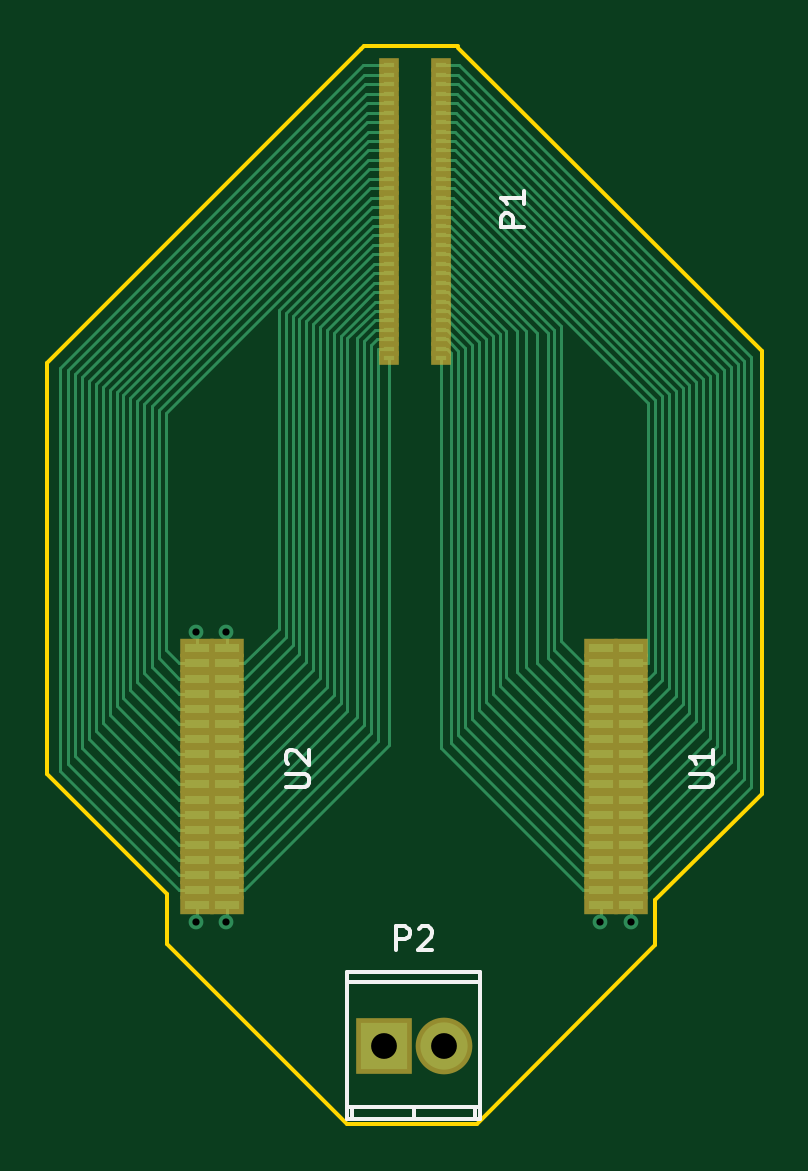
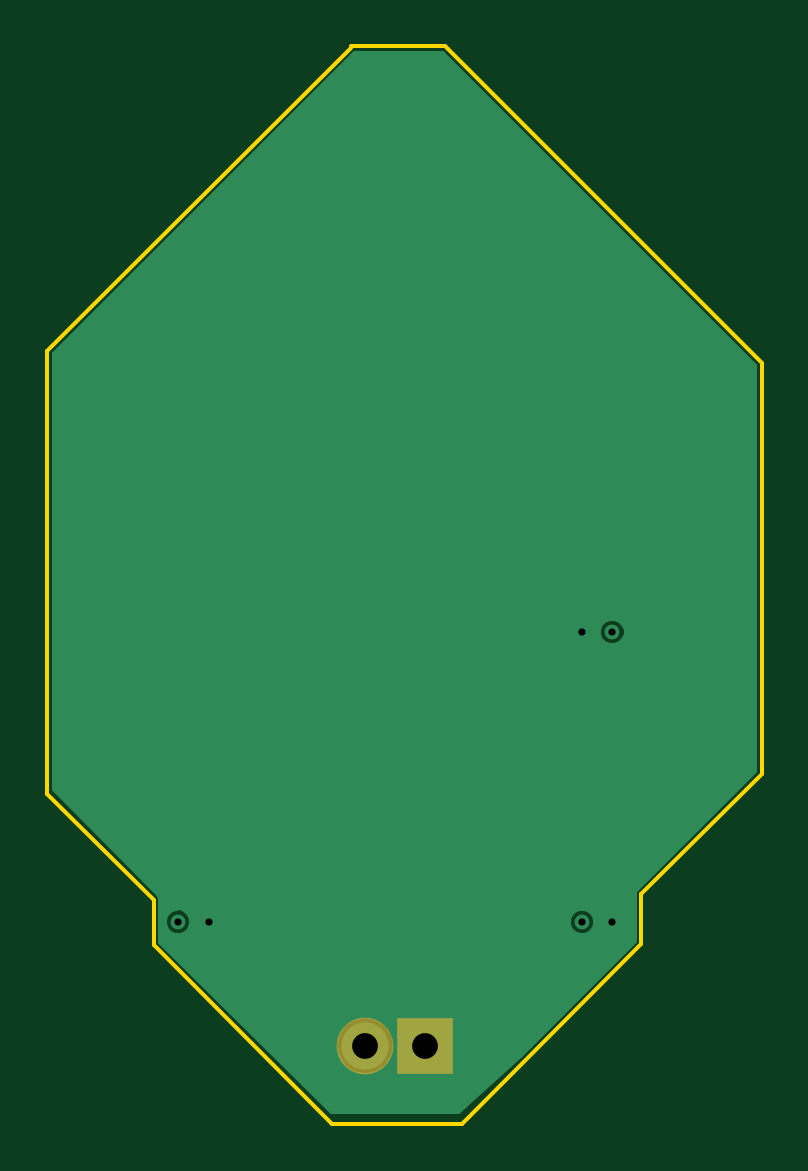
Circuit board: 11 layer files. Board 30.2 x 45.6 mm.
- bottom_copper: headstage adapter-B.Cu.gbl (5864 bytes)
- bottom_mask: headstage adapter-B.Mask.gbs (421 bytes)
- paste: headstage adapter-B.Paste.gbp (298 bytes)
- bottom_silk: headstage adapter-B.SilkS.gbo (299 bytes)
- outline: headstage adapter-Edge.Cuts.gm1 (989 bytes)
- top_copper: headstage adapter-F.Cu.gtl (21013 bytes)
- top_mask: headstage adapter-F.Mask.gts (3939 bytes)
- paste: headstage adapter-F.Paste.gtp (3816 bytes)
- top_silk: headstage adapter-F.SilkS.gto (2801 bytes)
- drill: headstage adapter-NPTH.drl (186 bytes)
- drill: headstage adapter.drl (322 bytes)

=== bottom_copper: headstage adapter-B.Cu.gbl ===
G04 #@! TF.FileFunction,Copper,L4,Bot,Signal*
%FSLAX46Y46*%
G04 Gerber Fmt 4.6, Leading zero omitted, Abs format (unit mm)*
G04 Created by KiCad (PCBNEW (2016-03-20 BZR 6634, Git a4ba01f)-product) date 3/28/2016 11:14:44 AM*
%MOMM*%
G01*
G04 APERTURE LIST*
%ADD10C,0.100000*%
%ADD11O,1.998980X1.998980*%
%ADD12R,1.998980X1.998980*%
%ADD13C,0.625000*%
%ADD14C,0.254000*%
G04 APERTURE END LIST*
D10*
D11*
X144940000Y-114100000D03*
D12*
X142400000Y-114100000D03*
D13*
X134475000Y-96575000D03*
X135750000Y-108875000D03*
X152875000Y-108850000D03*
X135750000Y-96575000D03*
X134475000Y-108875000D03*
X151575000Y-108850000D03*
D14*
G36*
X158068000Y-84837519D02*
X158068000Y-103252394D01*
X153660197Y-107660197D01*
X153632667Y-107701399D01*
X153623000Y-107750000D01*
X153623000Y-107778458D01*
X153593272Y-107822949D01*
X153568000Y-107950000D01*
X153568000Y-109701766D01*
X146347648Y-116873000D01*
X140999555Y-116873000D01*
X138394350Y-114474831D01*
X138019519Y-114100000D01*
X143628306Y-114100000D01*
X143726234Y-114592318D01*
X144005110Y-115009686D01*
X144422478Y-115288562D01*
X144914796Y-115386490D01*
X144965204Y-115386490D01*
X145457522Y-115288562D01*
X145874890Y-115009686D01*
X146153766Y-114592318D01*
X146251694Y-114100000D01*
X146153766Y-113607682D01*
X145874890Y-113190314D01*
X145457522Y-112911438D01*
X144965204Y-112813510D01*
X144914796Y-112813510D01*
X144422478Y-112911438D01*
X144005110Y-113190314D01*
X143726234Y-113607682D01*
X143628306Y-114100000D01*
X138019519Y-114100000D01*
X133582000Y-109662482D01*
X133582000Y-108993725D01*
X135150396Y-108993725D01*
X135241472Y-109214146D01*
X135409967Y-109382935D01*
X135630229Y-109474396D01*
X135868725Y-109474604D01*
X136089146Y-109383528D01*
X136257935Y-109215033D01*
X136349396Y-108994771D01*
X136349418Y-108968725D01*
X152275396Y-108968725D01*
X152366472Y-109189146D01*
X152534967Y-109357935D01*
X152755229Y-109449396D01*
X152993725Y-109449604D01*
X153214146Y-109358528D01*
X153382935Y-109190033D01*
X153474396Y-108969771D01*
X153474604Y-108731275D01*
X153383528Y-108510854D01*
X153215033Y-108342065D01*
X152994771Y-108250604D01*
X152756275Y-108250396D01*
X152535854Y-108341472D01*
X152367065Y-108509967D01*
X152275604Y-108730229D01*
X152275396Y-108968725D01*
X136349418Y-108968725D01*
X136349604Y-108756275D01*
X136258528Y-108535854D01*
X136090033Y-108367065D01*
X135869771Y-108275604D01*
X135631275Y-108275396D01*
X135410854Y-108366472D01*
X135242065Y-108534967D01*
X135150604Y-108755229D01*
X135150396Y-108993725D01*
X133582000Y-108993725D01*
X133582000Y-107700000D01*
X133556728Y-107572949D01*
X133484759Y-107465240D01*
X128482000Y-102462482D01*
X128482000Y-96693725D01*
X133875396Y-96693725D01*
X133966472Y-96914146D01*
X134134967Y-97082935D01*
X134355229Y-97174396D01*
X134593725Y-97174604D01*
X134814146Y-97083528D01*
X134982935Y-96915033D01*
X135074396Y-96694771D01*
X135074604Y-96456275D01*
X134983528Y-96235854D01*
X134815033Y-96067065D01*
X134594771Y-95975604D01*
X134356275Y-95975396D01*
X134135854Y-96066472D01*
X133967065Y-96234967D01*
X133875604Y-96455229D01*
X133875396Y-96693725D01*
X128482000Y-96693725D01*
X128482000Y-85337518D01*
X141684759Y-72134760D01*
X141684761Y-72134757D01*
X141687518Y-72132000D01*
X145362482Y-72132000D01*
X158068000Y-84837519D01*
X158068000Y-84837519D01*
G37*
X158068000Y-84837519D02*
X158068000Y-103252394D01*
X153660197Y-107660197D01*
X153632667Y-107701399D01*
X153623000Y-107750000D01*
X153623000Y-107778458D01*
X153593272Y-107822949D01*
X153568000Y-107950000D01*
X153568000Y-109701766D01*
X146347648Y-116873000D01*
X140999555Y-116873000D01*
X138394350Y-114474831D01*
X138019519Y-114100000D01*
X143628306Y-114100000D01*
X143726234Y-114592318D01*
X144005110Y-115009686D01*
X144422478Y-115288562D01*
X144914796Y-115386490D01*
X144965204Y-115386490D01*
X145457522Y-115288562D01*
X145874890Y-115009686D01*
X146153766Y-114592318D01*
X146251694Y-114100000D01*
X146153766Y-113607682D01*
X145874890Y-113190314D01*
X145457522Y-112911438D01*
X144965204Y-112813510D01*
X144914796Y-112813510D01*
X144422478Y-112911438D01*
X144005110Y-113190314D01*
X143726234Y-113607682D01*
X143628306Y-114100000D01*
X138019519Y-114100000D01*
X133582000Y-109662482D01*
X133582000Y-108993725D01*
X135150396Y-108993725D01*
X135241472Y-109214146D01*
X135409967Y-109382935D01*
X135630229Y-109474396D01*
X135868725Y-109474604D01*
X136089146Y-109383528D01*
X136257935Y-109215033D01*
X136349396Y-108994771D01*
X136349418Y-108968725D01*
X152275396Y-108968725D01*
X152366472Y-109189146D01*
X152534967Y-109357935D01*
X152755229Y-109449396D01*
X152993725Y-109449604D01*
X153214146Y-109358528D01*
X153382935Y-109190033D01*
X153474396Y-108969771D01*
X153474604Y-108731275D01*
X153383528Y-108510854D01*
X153215033Y-108342065D01*
X152994771Y-108250604D01*
X152756275Y-108250396D01*
X152535854Y-108341472D01*
X152367065Y-108509967D01*
X152275604Y-108730229D01*
X152275396Y-108968725D01*
X136349418Y-108968725D01*
X136349604Y-108756275D01*
X136258528Y-108535854D01*
X136090033Y-108367065D01*
X135869771Y-108275604D01*
X135631275Y-108275396D01*
X135410854Y-108366472D01*
X135242065Y-108534967D01*
X135150604Y-108755229D01*
X135150396Y-108993725D01*
X133582000Y-108993725D01*
X133582000Y-107700000D01*
X133556728Y-107572949D01*
X133484759Y-107465240D01*
X128482000Y-102462482D01*
X128482000Y-96693725D01*
X133875396Y-96693725D01*
X133966472Y-96914146D01*
X134134967Y-97082935D01*
X134355229Y-97174396D01*
X134593725Y-97174604D01*
X134814146Y-97083528D01*
X134982935Y-96915033D01*
X135074396Y-96694771D01*
X135074604Y-96456275D01*
X134983528Y-96235854D01*
X134815033Y-96067065D01*
X134594771Y-95975604D01*
X134356275Y-95975396D01*
X134135854Y-96066472D01*
X133967065Y-96234967D01*
X133875604Y-96455229D01*
X133875396Y-96693725D01*
X128482000Y-96693725D01*
X128482000Y-85337518D01*
X141684759Y-72134760D01*
X141684761Y-72134757D01*
X141687518Y-72132000D01*
X145362482Y-72132000D01*
X158068000Y-84837519D01*
M02*

=== bottom_mask: headstage adapter-B.Mask.gbs ===
G04 #@! TF.FileFunction,Soldermask,Bot*
%FSLAX46Y46*%
G04 Gerber Fmt 4.6, Leading zero omitted, Abs format (unit mm)*
G04 Created by KiCad (PCBNEW (2016-03-20 BZR 6634, Git a4ba01f)-product) date 3/28/2016 11:14:44 AM*
%MOMM*%
G01*
G04 APERTURE LIST*
%ADD10C,0.100000*%
%ADD11O,2.398980X2.398980*%
%ADD12R,2.398980X2.398980*%
G04 APERTURE END LIST*
D10*
D11*
X144940000Y-114100000D03*
D12*
X142400000Y-114100000D03*
M02*

=== paste: headstage adapter-B.Paste.gbp ===
G04 #@! TF.FileFunction,Paste,Bot*
%FSLAX46Y46*%
G04 Gerber Fmt 4.6, Leading zero omitted, Abs format (unit mm)*
G04 Created by KiCad (PCBNEW (2016-03-20 BZR 6634, Git a4ba01f)-product) date 3/28/2016 11:14:44 AM*
%MOMM*%
G01*
G04 APERTURE LIST*
%ADD10C,0.100000*%
G04 APERTURE END LIST*
D10*
M02*

=== bottom_silk: headstage adapter-B.SilkS.gbo ===
G04 #@! TF.FileFunction,Legend,Bot*
%FSLAX46Y46*%
G04 Gerber Fmt 4.6, Leading zero omitted, Abs format (unit mm)*
G04 Created by KiCad (PCBNEW (2016-03-20 BZR 6634, Git a4ba01f)-product) date 3/28/2016 11:14:44 AM*
%MOMM*%
G01*
G04 APERTURE LIST*
%ADD10C,0.100000*%
G04 APERTURE END LIST*
D10*
M02*

=== outline: headstage adapter-Edge.Cuts.gm1 ===
G04 #@! TF.FileFunction,Profile,NP*
%FSLAX46Y46*%
G04 Gerber Fmt 4.6, Leading zero omitted, Abs format (unit mm)*
G04 Created by KiCad (PCBNEW (2016-03-20 BZR 6634, Git a4ba01f)-product) date 3/28/2016 11:14:44 AM*
%MOMM*%
G01*
G04 APERTURE LIST*
%ADD10C,0.100000*%
%ADD11C,0.150000*%
G04 APERTURE END LIST*
D10*
D11*
X141550000Y-71800000D02*
X145550000Y-71800000D01*
X141450000Y-71900000D02*
X141550000Y-71800000D01*
X128150000Y-85200000D02*
X141450000Y-71900000D01*
X128150000Y-102600000D02*
X128150000Y-85200000D01*
X133250000Y-107700000D02*
X128150000Y-102600000D01*
X133250000Y-109800000D02*
X133250000Y-107700000D01*
X140850000Y-117400000D02*
X133250000Y-109800000D01*
X146350000Y-117400000D02*
X140850000Y-117400000D01*
X153900000Y-109850000D02*
X146350000Y-117400000D01*
X153900000Y-107950000D02*
X153900000Y-109850000D01*
X158400000Y-103450000D02*
X153900000Y-107950000D01*
X158400000Y-84700000D02*
X158400000Y-103450000D01*
X145550000Y-71850000D02*
X158400000Y-84700000D01*
M02*

=== top_copper: headstage adapter-F.Cu.gtl (21013 bytes, source omitted) ===
=== top_mask: headstage adapter-F.Mask.gts ===
G04 #@! TF.FileFunction,Soldermask,Top*
%FSLAX46Y46*%
G04 Gerber Fmt 4.6, Leading zero omitted, Abs format (unit mm)*
G04 Created by KiCad (PCBNEW (2016-03-20 BZR 6634, Git a4ba01f)-product) date 3/28/2016 11:14:44 AM*
%MOMM*%
G01*
G04 APERTURE LIST*
%ADD10C,0.100000*%
%ADD11R,0.875000X0.620000*%
%ADD12O,2.398980X2.398980*%
%ADD13R,2.398980X2.398980*%
%ADD14R,1.420000X0.780000*%
G04 APERTURE END LIST*
D10*
D11*
X144812500Y-85000000D03*
X142625000Y-85000000D03*
X144812500Y-84600000D03*
X142625000Y-84600000D03*
X144812500Y-84200000D03*
X142625000Y-84200000D03*
X144812500Y-83800000D03*
X142625000Y-83800000D03*
X144812500Y-83400000D03*
X142625000Y-83400000D03*
X144812500Y-83000000D03*
X142625000Y-83000000D03*
X144812500Y-82600000D03*
X142625000Y-82600000D03*
X144812500Y-82200000D03*
X142625000Y-82200000D03*
X144812500Y-81800000D03*
X142625000Y-81800000D03*
X144812500Y-81400000D03*
X142625000Y-81400000D03*
X144812500Y-81000000D03*
X142625000Y-81000000D03*
X144812500Y-80600000D03*
X142625000Y-80600000D03*
X144812500Y-80200000D03*
X142625000Y-80200000D03*
X144812500Y-79800000D03*
X142625000Y-79800000D03*
X144812500Y-79400000D03*
X142625000Y-79400000D03*
X144812500Y-79000000D03*
X142625000Y-79000000D03*
X144812500Y-78600000D03*
X142625000Y-78600000D03*
X144812500Y-78200000D03*
X142625000Y-78200000D03*
X144812500Y-77800000D03*
X142625000Y-77800000D03*
X144812500Y-77400000D03*
X142625000Y-77400000D03*
X144812500Y-77000000D03*
X142625000Y-77000000D03*
X144812500Y-76600000D03*
X142625000Y-76600000D03*
X144812500Y-76200000D03*
X142625000Y-76200000D03*
X144812500Y-75800000D03*
X142625000Y-75800000D03*
X144812500Y-75400000D03*
X142625000Y-75400000D03*
X144812500Y-75000000D03*
X142625000Y-75000000D03*
X144812500Y-74600000D03*
X142625000Y-74600000D03*
X144812500Y-74200000D03*
X142625000Y-74200000D03*
X144812500Y-73800000D03*
X142625000Y-73800000D03*
X144812500Y-73400000D03*
X142625000Y-73400000D03*
X144812500Y-73000000D03*
X142625000Y-73000000D03*
X144812500Y-72600000D03*
X142625000Y-72600000D03*
D12*
X144940000Y-114100000D03*
D13*
X142400000Y-114100000D03*
D14*
X152860000Y-108160000D03*
X151590000Y-108160000D03*
X152860000Y-107520000D03*
X151590000Y-107520000D03*
X152860000Y-106880000D03*
X151590000Y-106880000D03*
X152860000Y-106240000D03*
X151590000Y-106240000D03*
X152860000Y-105600000D03*
X151590000Y-105600000D03*
X152860000Y-104960000D03*
X151590000Y-104960000D03*
X152860000Y-104320000D03*
X151590000Y-104320000D03*
X152860000Y-103680000D03*
X151590000Y-103680000D03*
X152860000Y-103040000D03*
X151590000Y-103040000D03*
X152860000Y-102400000D03*
X151590000Y-102400000D03*
X152860000Y-101760000D03*
X151590000Y-101760000D03*
X152860000Y-101120000D03*
X151590000Y-101120000D03*
X152860000Y-100480000D03*
X151590000Y-100480000D03*
X152860000Y-99840000D03*
X151590000Y-99840000D03*
X152860000Y-99200000D03*
X151590000Y-99200000D03*
X152860000Y-98560000D03*
X151590000Y-98560000D03*
X152860000Y-97920000D03*
X151590000Y-97920000D03*
X152860000Y-97280000D03*
X151590000Y-97280000D03*
X135760000Y-108160000D03*
X134490000Y-108160000D03*
X135760000Y-107520000D03*
X134490000Y-107520000D03*
X135760000Y-106880000D03*
X134490000Y-106880000D03*
X135760000Y-106240000D03*
X134490000Y-106240000D03*
X135760000Y-105600000D03*
X134490000Y-105600000D03*
X135760000Y-104960000D03*
X134490000Y-104960000D03*
X135760000Y-104320000D03*
X134490000Y-104320000D03*
X135760000Y-103680000D03*
X134490000Y-103680000D03*
X135760000Y-103040000D03*
X134490000Y-103040000D03*
X135760000Y-102400000D03*
X134490000Y-102400000D03*
X135760000Y-101760000D03*
X134490000Y-101760000D03*
X135760000Y-101120000D03*
X134490000Y-101120000D03*
X135760000Y-100480000D03*
X134490000Y-100480000D03*
X135760000Y-99840000D03*
X134490000Y-99840000D03*
X135760000Y-99200000D03*
X134490000Y-99200000D03*
X135760000Y-98560000D03*
X134490000Y-98560000D03*
X135760000Y-97920000D03*
X134490000Y-97920000D03*
X135760000Y-97280000D03*
X134490000Y-97280000D03*
M02*

=== paste: headstage adapter-F.Paste.gtp ===
G04 #@! TF.FileFunction,Paste,Top*
%FSLAX46Y46*%
G04 Gerber Fmt 4.6, Leading zero omitted, Abs format (unit mm)*
G04 Created by KiCad (PCBNEW (2016-03-20 BZR 6634, Git a4ba01f)-product) date 3/28/2016 11:14:44 AM*
%MOMM*%
G01*
G04 APERTURE LIST*
%ADD10C,0.100000*%
%ADD11R,0.475000X0.220000*%
%ADD12R,1.020000X0.380000*%
G04 APERTURE END LIST*
D10*
D11*
X144812500Y-85000000D03*
X142625000Y-85000000D03*
X144812500Y-84600000D03*
X142625000Y-84600000D03*
X144812500Y-84200000D03*
X142625000Y-84200000D03*
X144812500Y-83800000D03*
X142625000Y-83800000D03*
X144812500Y-83400000D03*
X142625000Y-83400000D03*
X144812500Y-83000000D03*
X142625000Y-83000000D03*
X144812500Y-82600000D03*
X142625000Y-82600000D03*
X144812500Y-82200000D03*
X142625000Y-82200000D03*
X144812500Y-81800000D03*
X142625000Y-81800000D03*
X144812500Y-81400000D03*
X142625000Y-81400000D03*
X144812500Y-81000000D03*
X142625000Y-81000000D03*
X144812500Y-80600000D03*
X142625000Y-80600000D03*
X144812500Y-80200000D03*
X142625000Y-80200000D03*
X144812500Y-79800000D03*
X142625000Y-79800000D03*
X144812500Y-79400000D03*
X142625000Y-79400000D03*
X144812500Y-79000000D03*
X142625000Y-79000000D03*
X144812500Y-78600000D03*
X142625000Y-78600000D03*
X144812500Y-78200000D03*
X142625000Y-78200000D03*
X144812500Y-77800000D03*
X142625000Y-77800000D03*
X144812500Y-77400000D03*
X142625000Y-77400000D03*
X144812500Y-77000000D03*
X142625000Y-77000000D03*
X144812500Y-76600000D03*
X142625000Y-76600000D03*
X144812500Y-76200000D03*
X142625000Y-76200000D03*
X144812500Y-75800000D03*
X142625000Y-75800000D03*
X144812500Y-75400000D03*
X142625000Y-75400000D03*
X144812500Y-75000000D03*
X142625000Y-75000000D03*
X144812500Y-74600000D03*
X142625000Y-74600000D03*
X144812500Y-74200000D03*
X142625000Y-74200000D03*
X144812500Y-73800000D03*
X142625000Y-73800000D03*
X144812500Y-73400000D03*
X142625000Y-73400000D03*
X144812500Y-73000000D03*
X142625000Y-73000000D03*
X144812500Y-72600000D03*
X142625000Y-72600000D03*
D12*
X152860000Y-108160000D03*
X151590000Y-108160000D03*
X152860000Y-107520000D03*
X151590000Y-107520000D03*
X152860000Y-106880000D03*
X151590000Y-106880000D03*
X152860000Y-106240000D03*
X151590000Y-106240000D03*
X152860000Y-105600000D03*
X151590000Y-105600000D03*
X152860000Y-104960000D03*
X151590000Y-104960000D03*
X152860000Y-104320000D03*
X151590000Y-104320000D03*
X152860000Y-103680000D03*
X151590000Y-103680000D03*
X152860000Y-103040000D03*
X151590000Y-103040000D03*
X152860000Y-102400000D03*
X151590000Y-102400000D03*
X152860000Y-101760000D03*
X151590000Y-101760000D03*
X152860000Y-101120000D03*
X151590000Y-101120000D03*
X152860000Y-100480000D03*
X151590000Y-100480000D03*
X152860000Y-99840000D03*
X151590000Y-99840000D03*
X152860000Y-99200000D03*
X151590000Y-99200000D03*
X152860000Y-98560000D03*
X151590000Y-98560000D03*
X152860000Y-97920000D03*
X151590000Y-97920000D03*
X152860000Y-97280000D03*
X151590000Y-97280000D03*
X135760000Y-108160000D03*
X134490000Y-108160000D03*
X135760000Y-107520000D03*
X134490000Y-107520000D03*
X135760000Y-106880000D03*
X134490000Y-106880000D03*
X135760000Y-106240000D03*
X134490000Y-106240000D03*
X135760000Y-105600000D03*
X134490000Y-105600000D03*
X135760000Y-104960000D03*
X134490000Y-104960000D03*
X135760000Y-104320000D03*
X134490000Y-104320000D03*
X135760000Y-103680000D03*
X134490000Y-103680000D03*
X135760000Y-103040000D03*
X134490000Y-103040000D03*
X135760000Y-102400000D03*
X134490000Y-102400000D03*
X135760000Y-101760000D03*
X134490000Y-101760000D03*
X135760000Y-101120000D03*
X134490000Y-101120000D03*
X135760000Y-100480000D03*
X134490000Y-100480000D03*
X135760000Y-99840000D03*
X134490000Y-99840000D03*
X135760000Y-99200000D03*
X134490000Y-99200000D03*
X135760000Y-98560000D03*
X134490000Y-98560000D03*
X135760000Y-97920000D03*
X134490000Y-97920000D03*
X135760000Y-97280000D03*
X134490000Y-97280000D03*
M02*

=== top_silk: headstage adapter-F.SilkS.gto ===
G04 #@! TF.FileFunction,Legend,Top*
%FSLAX46Y46*%
G04 Gerber Fmt 4.6, Leading zero omitted, Abs format (unit mm)*
G04 Created by KiCad (PCBNEW (2016-03-20 BZR 6634, Git a4ba01f)-product) date 3/28/2016 11:14:44 AM*
%MOMM*%
G01*
G04 APERTURE LIST*
%ADD10C,0.100000*%
%ADD11C,0.150000*%
G04 APERTURE END LIST*
D10*
D11*
X146469080Y-116700960D02*
X140870920Y-116700960D01*
X141069040Y-117198800D02*
X141069040Y-116700960D01*
X146270960Y-116700960D02*
X146270960Y-117198800D01*
X143670000Y-117198800D02*
X143670000Y-116700960D01*
X140870920Y-111399980D02*
X146469080Y-111399980D01*
X140870920Y-117198800D02*
X146469080Y-117198800D01*
X146469080Y-117198800D02*
X146469080Y-111001200D01*
X146469080Y-111001200D02*
X140870920Y-111001200D01*
X140870920Y-111001200D02*
X140870920Y-117198800D01*
X148352381Y-79438095D02*
X147352381Y-79438095D01*
X147352381Y-79057142D01*
X147400000Y-78961904D01*
X147447619Y-78914285D01*
X147542857Y-78866666D01*
X147685714Y-78866666D01*
X147780952Y-78914285D01*
X147828571Y-78961904D01*
X147876190Y-79057142D01*
X147876190Y-79438095D01*
X148352381Y-77914285D02*
X148352381Y-78485714D01*
X148352381Y-78200000D02*
X147352381Y-78200000D01*
X147495238Y-78295238D01*
X147590476Y-78390476D01*
X147638095Y-78485714D01*
X142931905Y-110051501D02*
X142931905Y-109051501D01*
X143312858Y-109051501D01*
X143408096Y-109099120D01*
X143455715Y-109146739D01*
X143503334Y-109241977D01*
X143503334Y-109384834D01*
X143455715Y-109480072D01*
X143408096Y-109527691D01*
X143312858Y-109575310D01*
X142931905Y-109575310D01*
X143884286Y-109146739D02*
X143931905Y-109099120D01*
X144027143Y-109051501D01*
X144265239Y-109051501D01*
X144360477Y-109099120D01*
X144408096Y-109146739D01*
X144455715Y-109241977D01*
X144455715Y-109337215D01*
X144408096Y-109480072D01*
X143836667Y-110051501D01*
X144455715Y-110051501D01*
X155352381Y-103161905D02*
X156161905Y-103161905D01*
X156257143Y-103114286D01*
X156304762Y-103066667D01*
X156352381Y-102971429D01*
X156352381Y-102780952D01*
X156304762Y-102685714D01*
X156257143Y-102638095D01*
X156161905Y-102590476D01*
X155352381Y-102590476D01*
X156352381Y-101590476D02*
X156352381Y-102161905D01*
X156352381Y-101876191D02*
X155352381Y-101876191D01*
X155495238Y-101971429D01*
X155590476Y-102066667D01*
X155638095Y-102161905D01*
X138252381Y-103161905D02*
X139061905Y-103161905D01*
X139157143Y-103114286D01*
X139204762Y-103066667D01*
X139252381Y-102971429D01*
X139252381Y-102780952D01*
X139204762Y-102685714D01*
X139157143Y-102638095D01*
X139061905Y-102590476D01*
X138252381Y-102590476D01*
X138347619Y-102161905D02*
X138300000Y-102114286D01*
X138252381Y-102019048D01*
X138252381Y-101780952D01*
X138300000Y-101685714D01*
X138347619Y-101638095D01*
X138442857Y-101590476D01*
X138538095Y-101590476D01*
X138680952Y-101638095D01*
X139252381Y-102209524D01*
X139252381Y-101590476D01*
M02*

=== drill: headstage adapter-NPTH.drl ===
M48
;DRILL file {KiCad (2016-03-20 BZR 6634, Git a4ba01f)-product} date 3/28/2016 11:14:49 AM
;FORMAT={2:4/ absolute / inch / suppress leading zeros}
FMAT,2
INCH,TZ
%
G90
G05
M72
T0
M30

=== drill: headstage adapter.drl ===
M48
;DRILL file {KiCad (2016-03-20 BZR 6634, Git a4ba01f)-product} date 3/28/2016 11:14:49 AM
;FORMAT={2:4/ absolute / inch / suppress leading zeros}
FMAT,2
INCH,TZ
T1C0.012
T2C0.043
%
G90
G05
M72
T1
X52943Y-38022
X52943Y-42864
X53445Y-38022
X53445Y-42864
X59675Y-42854
X60187Y-42854
T2
X56063Y-44921
X57063Y-44921
T0
M30

